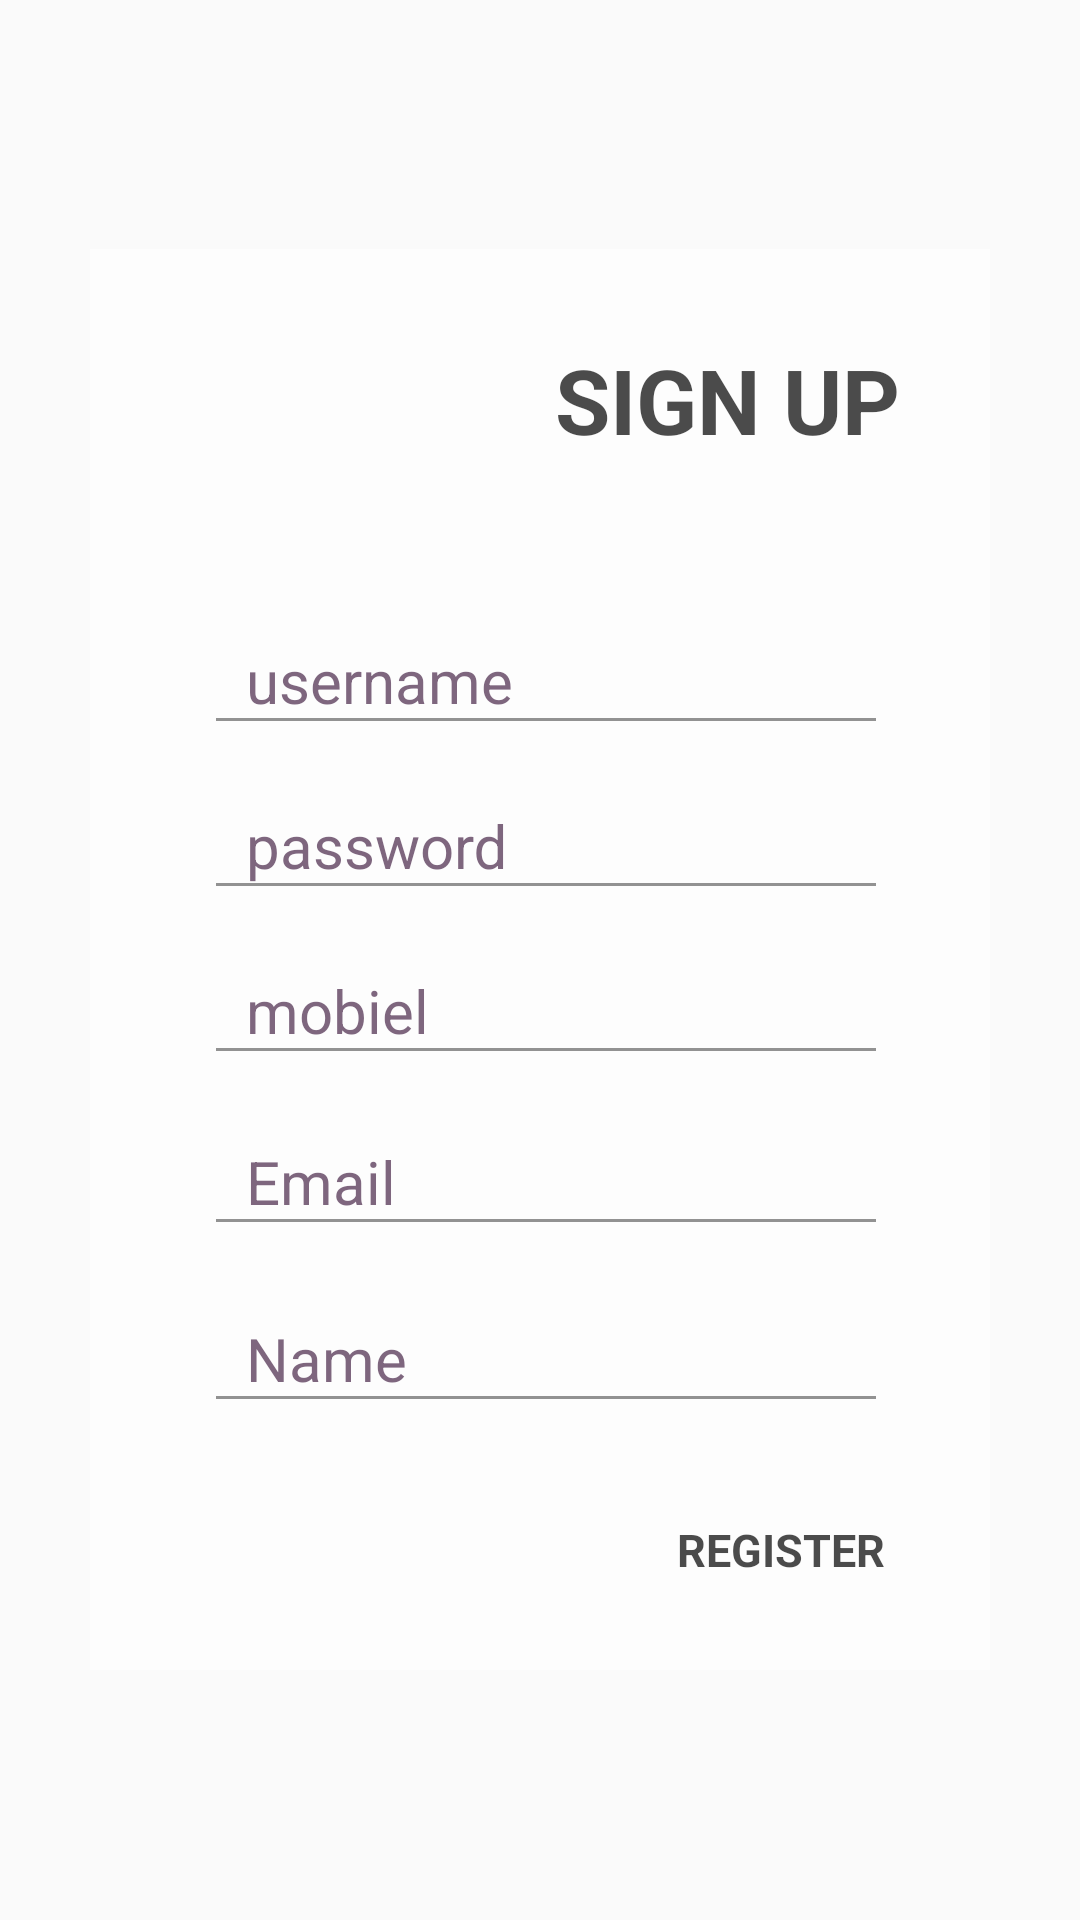

Write the Android layout XML for this screen, with the resource values it uses.
<!-- AndroidManifest.xml: application theme AppTheme2 -->
<!-- res/layout/sign_up.xml -->
<?xml version="1.0" encoding="utf-8"?>
<RelativeLayout xmlns:android="http://schemas.android.com/apk/res/android"
    xmlns:app="http://schemas.android.com/apk/res-auto"
    xmlns:tools="http://schemas.android.com/tools"
    android:layout_width="match_parent"
    android:layout_height="match_parent"
    android:background="@drawable/lights"
    tools:context="SignUp">

    <LinearLayout
        android:layout_width="300dp"
        android:layout_height="wrap_content"
        android:layout_centerInParent="true"
        android:alpha=".7"
        android:background="#fff"
        android:orientation="vertical"
        android:padding="30dp">

        <TextView
            android:id="@+id/sign"
            android:layout_width="wrap_content"
            android:layout_height="wrap_content"
            android:layout_gravity="right"
            android:layout_marginBottom="20dp"
            android:text="SIGN UP"
            android:textColor="#000"
            android:textSize="30dp"
            android:textStyle="bold" />

        <android.support.design.widget.TextInputLayout
            android:layout_width="match_parent"
            android:layout_height="wrap_content"
            android:layout_marginLeft="8dp"
            android:layout_marginRight="8dp"
            android:layout_marginTop="20dp"
            android:textColorHint="#49274a">

            <EditText
                android:id="@+id/edtusername"
                android:layout_width="280dp"
                android:layout_height="wrap_content"
                android:ems="10"
                android:hint="  username"
                android:textColor="#94618e"
                android:textSize="20dp" />

        </android.support.design.widget.TextInputLayout>

        <android.support.design.widget.TextInputLayout
            android:layout_width="match_parent"
            android:layout_height="wrap_content"
            android:layout_marginLeft="8dp"
            android:layout_marginRight="8dp"
            android:textColorHint="#49274a">

            <EditText
                android:id="@+id/edtpassword"
                android:layout_width="280dp"
                android:layout_height="wrap_content"
                android:ems="10"
                android:hint="  password"
                android:inputType="textPassword"
                android:textColor="#94618e"
                android:textSize="20dp" />

        </android.support.design.widget.TextInputLayout>


        <android.support.design.widget.TextInputLayout
            android:layout_width="match_parent"
            android:layout_height="wrap_content"
            android:layout_marginLeft="8dp"
            android:layout_marginRight="8dp"
            android:textColorHint="#49274a">

            <EditText
                android:id="@+id/edtmobile"
                android:layout_width="280dp"
                android:layout_height="wrap_content"
                android:ems="10"
                android:hint="  mobiel"
                android:inputType="phone"
                android:textColor="#94618e"
                android:textSize="20dp" />

        </android.support.design.widget.TextInputLayout>


        <android.support.design.widget.TextInputLayout
            android:layout_width="match_parent"
            android:layout_height="wrap_content"
            android:layout_marginLeft="8dp"
            android:layout_marginRight="8dp"
            android:textColorHint="#49274a"
            app:passwordToggleEnabled="true"
            app:passwordToggleTint="#49274a">

            <EditText
                android:id="@+id/edtemail"
                android:layout_width="280dp"
                android:layout_height="wrap_content"
                android:ems="10"
                android:hint="  Email"
                android:inputType="textEmailAddress"
                android:textColor="#94618e"
                android:textColorHint="#fff"
                android:textSize="20dp" />

        </android.support.design.widget.TextInputLayout>

 <android.support.design.widget.TextInputLayout
            android:layout_width="match_parent"
            android:layout_height="wrap_content"
            android:layout_marginLeft="8dp"
            android:layout_marginRight="8dp"
            android:textColorHint="#49274a"
            app:passwordToggleEnabled="true"
            app:passwordToggleTint="#49274a">

            <EditText
                android:id="@+id/edtname"
                android:layout_width="280dp"
                android:layout_height="wrap_content"
                android:ems="10"
                android:hint="  Name"
                android:textColor="#94618e"
                android:textColorHint="#fff"
                android:textSize="20dp" />

        </android.support.design.widget.TextInputLayout>


        <TextView
            android:id="@+id/signUp"
            android:layout_width="wrap_content"
            android:layout_height="wrap_content"
            android:layout_gravity="right"
            android:layout_marginRight="5dp"
            android:layout_marginTop="30dp"
            android:text="REGISTER"
            android:textSize="15dp"
            android:textColor="#000"
            android:textStyle="bold" />

    </LinearLayout>



</RelativeLayout>
<!-- resources referenced by this layout -->
<resources>
  <style name="AppTheme2" parent="Theme.AppCompat.Light.NoActionBar">
          
          <item name="colorPrimary">@color/colorPrimary</item>
          <item name="colorPrimaryDark">@color/colorPrimaryDark</item>
          <item name="colorAccent">@color/colorAccent</item>
      </style>
  <color name="colorPrimary">#eab4b4</color>
  <color name="colorPrimaryDark">#eab4b4</color>
  <color name="colorAccent">#eab4b4</color>
</resources>
